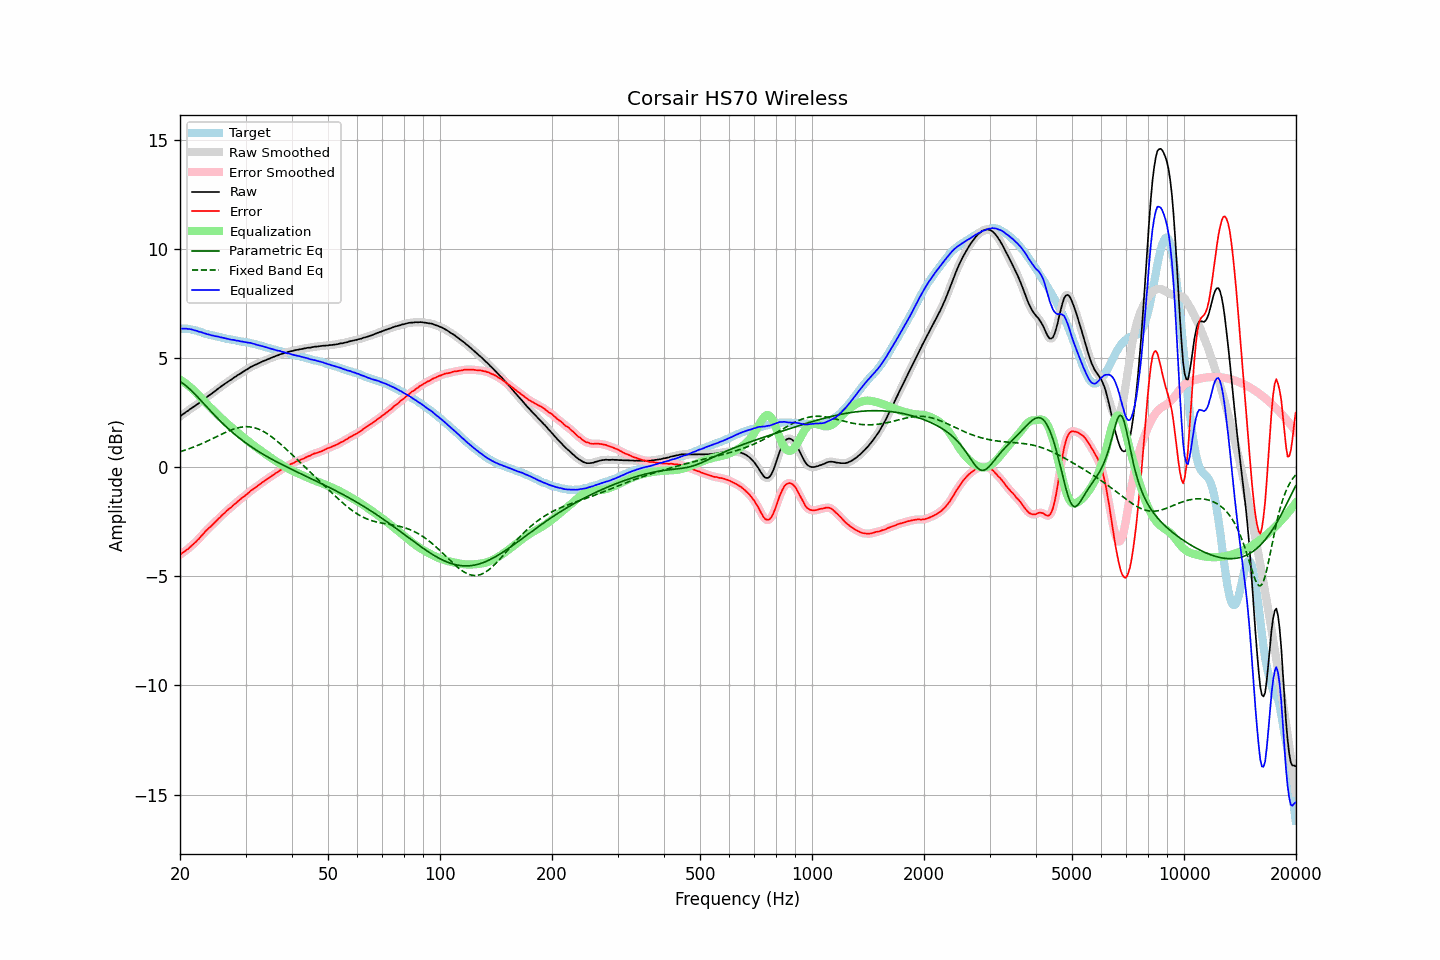

Source data for this figure (header and first rows):
frequency, raw, error, smoothed, error_smoothed, equalization, parametric_eq, fixed_band_eq, equalized_raw, equalized_smoothed, target
20.00, 2.32, -4.02, 2.32, -4.01, 4.01, 3.92, 0.70, 6.33, 6.33, 6.34
20.20, 2.38, -3.96, 2.38, -3.96, 3.96, 3.87, 0.73, 6.34, 6.34, 6.34
20.40, 2.43, -3.91, 2.43, -3.91, 3.91, 3.82, 0.75, 6.34, 6.34, 6.34
20.61, 2.48, -3.86, 2.48, -3.86, 3.86, 3.77, 0.77, 6.34, 6.34, 6.34
20.81, 2.54, -3.80, 2.53, -3.80, 3.80, 3.71, 0.80, 6.34, 6.34, 6.34
21.02, 2.58, -3.76, 2.59, -3.75, 3.74, 3.64, 0.82, 6.32, 6.33, 6.34
21.23, 2.64, -3.68, 2.64, -3.68, 3.68, 3.58, 0.85, 6.32, 6.32, 6.32
21.44, 2.69, -3.62, 2.69, -3.62, 3.62, 3.51, 0.88, 6.31, 6.31, 6.31
21.66, 2.74, -3.55, 2.74, -3.55, 3.55, 3.44, 0.91, 6.29, 6.29, 6.29
21.87, 2.78, -3.49, 2.79, -3.48, 3.48, 3.36, 0.93, 6.26, 6.27, 6.27
22.09, 2.84, -3.42, 2.84, -3.41, 3.41, 3.29, 0.96, 6.25, 6.25, 6.26
22.31, 2.89, -3.34, 2.89, -3.34, 3.33, 3.21, 0.99, 6.22, 6.22, 6.23
22.54, 2.94, -3.27, 2.95, -3.26, 3.26, 3.13, 1.02, 6.20, 6.20, 6.21
22.76, 3.01, -3.18, 3.00, -3.18, 3.18, 3.05, 1.06, 6.19, 6.18, 6.19
22.99, 3.06, -3.10, 3.06, -3.10, 3.10, 2.97, 1.09, 6.16, 6.16, 6.16
23.22, 3.11, -3.02, 3.11, -3.01, 3.02, 2.89, 1.12, 6.13, 6.14, 6.13
23.45, 3.17, -2.93, 3.17, -2.94, 2.94, 2.81, 1.16, 6.11, 6.11, 6.10
23.69, 3.22, -2.87, 3.22, -2.86, 2.87, 2.73, 1.19, 6.09, 6.09, 6.09
23.92, 3.28, -2.79, 3.28, -2.79, 2.79, 2.65, 1.22, 6.07, 6.07, 6.07
24.16, 3.33, -2.73, 3.33, -2.72, 2.72, 2.57, 1.26, 6.05, 6.05, 6.06
24.40, 3.38, -2.66, 3.38, -2.65, 2.65, 2.49, 1.29, 6.03, 6.03, 6.04
24.65, 3.44, -2.58, 3.44, -2.58, 2.58, 2.41, 1.33, 6.02, 6.01, 6.02
24.89, 3.49, -2.51, 3.49, -2.51, 2.51, 2.34, 1.37, 6.00, 6.00, 6.00
25.14, 3.55, -2.44, 3.55, -2.43, 2.43, 2.26, 1.40, 5.98, 5.98, 5.99
25.39, 3.61, -2.36, 3.61, -2.36, 2.36, 2.19, 1.44, 5.97, 5.97, 5.97
25.65, 3.66, -2.30, 3.66, -2.29, 2.29, 2.11, 1.47, 5.95, 5.95, 5.96
25.91, 3.72, -2.21, 3.72, -2.22, 2.22, 2.04, 1.51, 5.94, 5.94, 5.93
26.16, 3.77, -2.15, 3.77, -2.15, 2.15, 1.97, 1.54, 5.92, 5.92, 5.92
26.43, 3.82, -2.09, 3.82, -2.08, 2.08, 1.90, 1.58, 5.90, 5.90, 5.91
26.69, 3.87, -2.01, 3.87, -2.01, 2.02, 1.83, 1.61, 5.89, 5.89, 5.88
26.96, 3.92, -1.95, 3.92, -1.95, 1.95, 1.76, 1.64, 5.87, 5.87, 5.87
27.23, 3.97, -1.89, 3.97, -1.89, 1.89, 1.70, 1.67, 5.86, 5.85, 5.86
27.50, 4.01, -1.84, 4.02, -1.83, 1.82, 1.63, 1.70, 5.83, 5.84, 5.85
27.77, 4.07, -1.76, 4.07, -1.76, 1.76, 1.57, 1.73, 5.83, 5.83, 5.83
28.05, 4.12, -1.70, 4.12, -1.70, 1.70, 1.50, 1.75, 5.82, 5.81, 5.82
28.33, 4.16, -1.64, 4.17, -1.63, 1.63, 1.44, 1.78, 5.79, 5.80, 5.80
28.62, 4.22, -1.57, 4.21, -1.57, 1.57, 1.38, 1.80, 5.79, 5.78, 5.79
28.90, 4.26, -1.51, 4.26, -1.51, 1.51, 1.32, 1.81, 5.77, 5.77, 5.77
29.19, 4.30, -1.45, 4.31, -1.45, 1.45, 1.27, 1.83, 5.75, 5.76, 5.75
29.48, 4.36, -1.39, 4.35, -1.39, 1.39, 1.21, 1.84, 5.75, 5.74, 5.75
29.78, 4.40, -1.34, 4.40, -1.33, 1.33, 1.16, 1.84, 5.73, 5.73, 5.74
30.08, 4.45, -1.28, 4.45, -1.28, 1.27, 1.10, 1.85, 5.72, 5.72, 5.73
30.38, 4.49, -1.22, 4.49, -1.22, 1.21, 1.05, 1.85, 5.70, 5.71, 5.71
30.68, 4.54, -1.16, 4.54, -1.15, 1.15, 1.00, 1.84, 5.69, 5.69, 5.70
30.99, 4.59, -1.08, 4.58, -1.09, 1.10, 0.95, 1.84, 5.69, 5.68, 5.67
31.30, 4.62, -1.04, 4.62, -1.04, 1.04, 0.90, 1.82, 5.66, 5.66, 5.66
31.61, 4.66, -0.99, 4.66, -0.98, 0.98, 0.85, 1.81, 5.64, 5.64, 5.65
31.93, 4.69, -0.94, 4.69, -0.93, 0.93, 0.80, 1.79, 5.62, 5.62, 5.63
32.24, 4.72, -0.88, 4.72, -0.88, 0.87, 0.75, 1.76, 5.60, 5.60, 5.60
32.57, 4.76, -0.82, 4.76, -0.82, 0.82, 0.71, 1.73, 5.58, 5.58, 5.58
32.89, 4.79, -0.78, 4.79, -0.77, 0.77, 0.66, 1.70, 5.56, 5.56, 5.57
33.22, 4.83, -0.71, 4.83, -0.71, 0.72, 0.62, 1.67, 5.55, 5.54, 5.54
33.55, 4.86, -0.67, 4.86, -0.66, 0.66, 0.57, 1.63, 5.52, 5.52, 5.53
33.89, 4.89, -0.61, 4.89, -0.61, 0.61, 0.53, 1.59, 5.50, 5.50, 5.50
34.23, 4.92, -0.56, 4.92, -0.56, 0.56, 0.49, 1.54, 5.48, 5.48, 5.48
34.57, 4.95, -0.51, 4.95, -0.51, 0.51, 0.45, 1.49, 5.46, 5.46, 5.46
34.92, 4.98, -0.46, 4.98, -0.46, 0.46, 0.40, 1.44, 5.44, 5.44, 5.44
35.27, 5.01, -0.41, 5.01, -0.41, 0.41, 0.36, 1.39, 5.42, 5.42, 5.42
35.62, 5.04, -0.36, 5.04, -0.36, 0.36, 0.32, 1.33, 5.40, 5.40, 5.40
35.97, 5.07, -0.31, 5.07, -0.31, 0.31, 0.28, 1.27, 5.38, 5.38, 5.38
... 635 more rows
